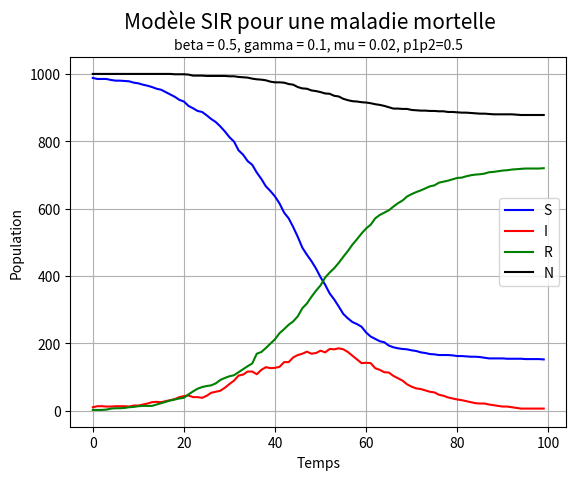
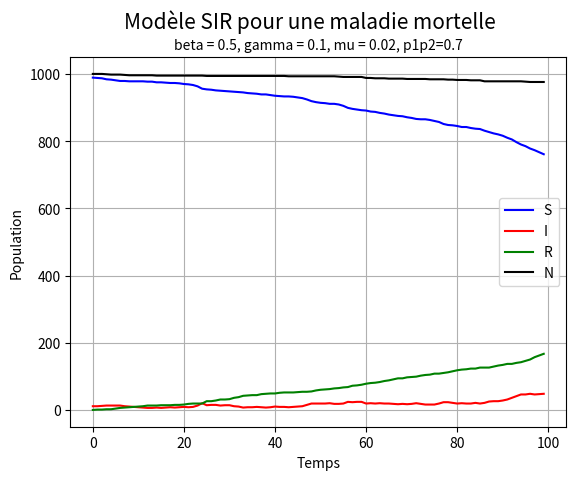
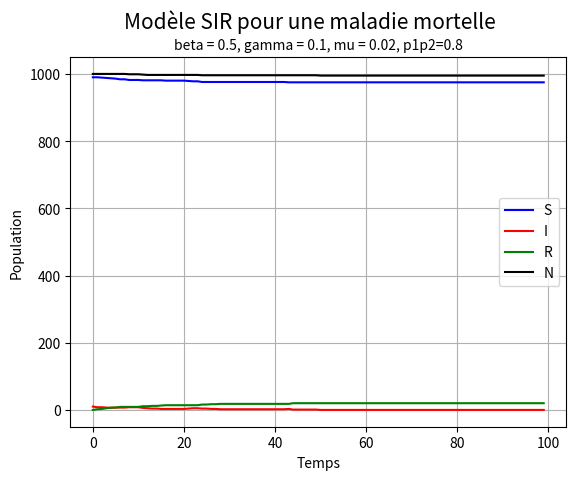
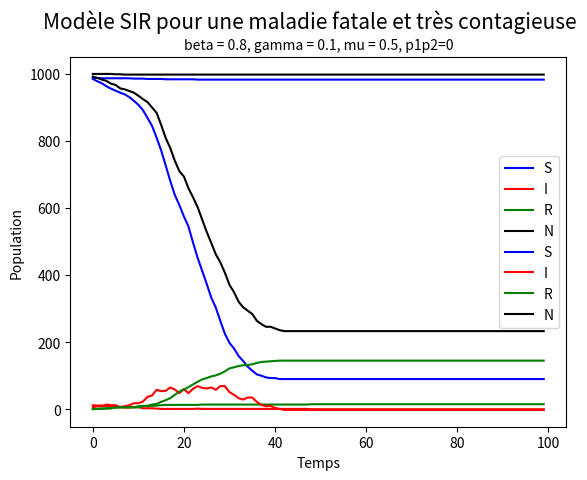
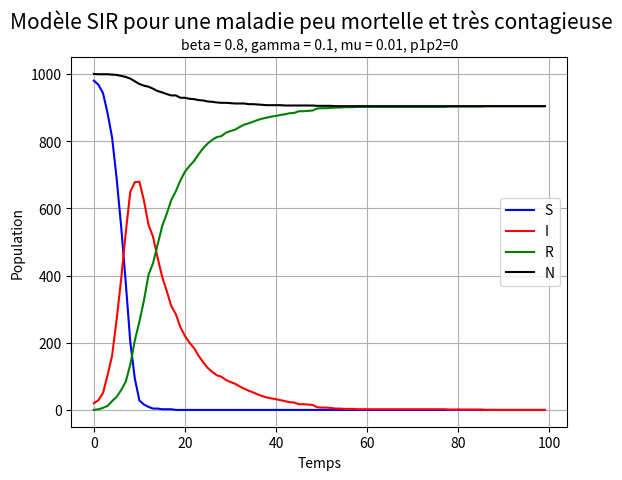
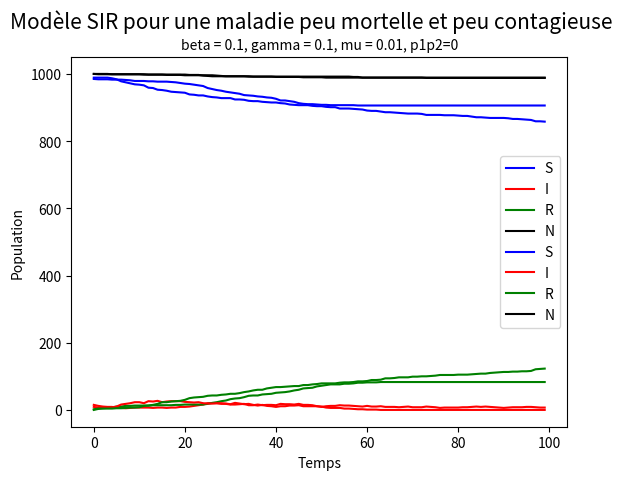
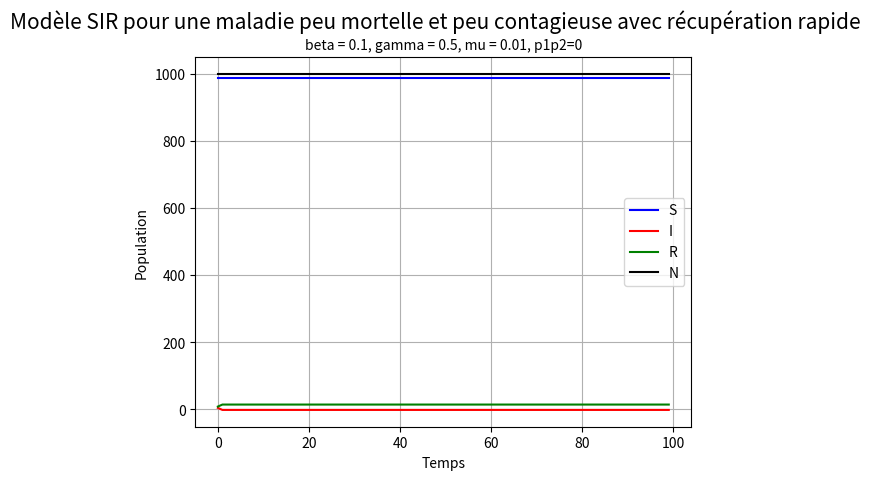

These charts were generated, in order, by the following Python code:
# -*- coding: utf-8 -*-
"""
Created on Sun Dec 18 12:17:03 2022

@author: User
"""


import numpy as np
import matplotlib.pyplot as plt

def poisson(S, I, R, N, p1p2, beta, gamma, mu):
    '''
    Returns a vector with random values following the 
    Poisson distribution with lambda determined by the 
    differential equations.

    '''
    # Defining the reduced term beta_star with the effects of vaccine
    # p1 is the proportion of the vaccinated population
    # p2 is the efficacity of the vaccine
    beta_star = (1-p1p2)*beta
    
    beta_term = (beta_star*I*S)/N
    gamma_term = gamma*I
    mu_term = mu*I
    
    # Setting security limits
    if beta_term < 0:
        beta_term = 0
        
    if gamma_term < 0:
        gamma_term = 0
        
    if mu_term < 0:
        mu_term = 0
        
    # Defining the Poisson distribution 
    
    i_0 = np.random.poisson(beta_term, None)
    i_1 = np.random.poisson(gamma_term, None)
    i_2 = np.random.poisson(mu_term, None)
           
    return np.array([i_0, i_1, i_2])

def evolution(poisson, p1p2, beta, gamma, mu, t0, tf, h, N0, I0):
    '''
    Describes the evolution of the disease
    by using the Poisson distribution.
    
    '''
    # Initial values
    s = N0-I0 
    i = I0
    r = 0
    n = N0
    
    S1 = []
    I1 = []
    R1 = []
    N1 = []
    T1 = []
    
    t = t0
    
    while t < tf:
       
        s_last = s
        i_last = i
        r_last = r
        n_last = n
        
        # Calling the poisson function with following set arguments
        pois = poisson(s_last,i_last,r_last,n_last,p1p2,beta,gamma,mu) 
        
        s += -pois[0]
        i += pois[0] -pois[1] -pois[2]
        r += pois[1]
        n += -pois[2]
        
       
        S1.append(s)
        I1.append(i)
        R1.append(r)
        N1.append(n)
        T1.append(t)
        
        t += h
        
    return np.array([S1, I1, R1, N1, T1])

def graph(p1p2, beta, gamma, mu, k):
    '''
    Creates our plot and represents the evolution
    of the disease through time.

    '''
    # Calling the evolution function with following set arguments
    sol = evolution(poisson, p1p2, beta, gamma, mu, t0=0, tf=100, h=1, N0=1000, I0=10)
    
    if beta==0.8:
         contagion = " et très contagieuse"
    if beta == 0.1:
         contagion = " et peu contagieuse"
    if beta != 0.8 and beta !=0.1:
        contagion =""
    if mu == 0:
         mortalite = "non-mortelle"
    if mu == 0.02:
         mortalite= "mortelle"    
    if mu == 0.1:
         mortalite = "très mortelle"
    if mu == 0.5:
         mortalite = "fatale"
    if mu == 0.01:
         mortalite = "peu mortelle"
    if gamma == 0.5:
         recuperation = " avec récupération rapide"
    if gamma != 0.5:
        recuperation = ""
        
    plt.figure(k) # In order to have different plots for the different conditions : k = 0, 1, 2, etc.
    plt.plot(sol[4],sol[0], color="blue", label="S")
    plt.plot(sol[4],sol[1], color= "red", label="I")
    plt.plot(sol[4],sol[2], color="green", label="R")
    plt.plot(sol[4],sol[3], color="black", label="N")
    plt.legend()
    plt.xlabel("Temps") 
    plt.ylabel("Population")
    plt.title("beta = {}, gamma = {}, mu = {}, p1p2={}".format(beta, gamma, mu, p1p2), fontsize=10) #sous-titre
    plt.suptitle("Modèle SIR pour une maladie {}{}{}".format(mortalite, contagion, recuperation), fontsize= 15)
    plt.grid()
    plt.show()
           
graph(p1p2=0.5, beta=0.5, gamma=0.1, mu=0.02, k=0) 
graph(p1p2=0.7, beta=0.5, gamma=0.1, mu=0.02, k=1)
graph(p1p2=0.8, beta=0.5, gamma=0.1, mu=0.02, k=2)
graph(p1p2=0.9, beta=0.5, gamma=0.1, mu=0.02, k=3)

# First type of disease    
graph(p1p2=0.7, beta=0.5, gamma=0.1, mu=0.02, k=5)

# Second type      
graph(p1p2=0, beta=0.8, gamma=0.1, mu=0.5, k=3)

# Third type      
graph(p1p2=0, beta=0.8, gamma=0.1, mu=0.01, k=4)

# Fourth type      
graph(p1p2=0, beta=0.1, gamma=0.1, mu=0.01, k=5)

# Fifth type      
graph(p1p2=0, beta=0.1, gamma=0.5, mu=0.01, k=6)
